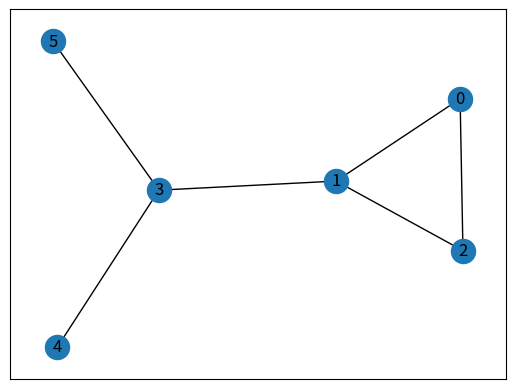

The script that saved this image:
# First networkx library is imported 
# along with matplotlib 
import networkx as nx 
import matplotlib.pyplot as plt 


# Defining a Class 
class GraphVisualization: 

	def __init__(self): 
		
		# visual is a list which stores all 
		# the set of edges that constitutes a 
		# graph 
		self.visual = [] 
		
	# addEdge function inputs the vertices of an 
	# edge and appends it to the visual list 
	def addEdge(self, a, b): 
		temp = [a, b] 
		self.visual.append(temp) 
		
	# In visualize function G is an object of 
	# class Graph given by networkx G.add_edges_from(visual) 
	# creates a graph with a given list 
	# nx.draw_networkx(G) - plots the graph 
	# plt.show() - displays the graph 
	def visualize(self): 
		G = nx.Graph() 
		G.add_edges_from(self.visual) 
		nx.draw_networkx(G) 
		plt.show() 

# Driver code 
G = GraphVisualization() 
G.addEdge(0, 2) 
G.addEdge(1, 2) 
G.addEdge(1, 3) 
G.addEdge(5, 3) 
G.addEdge(3, 4) 
G.addEdge(1, 0) 
G.visualize() 
